Image classification data set "cancerous_and_non-cancerous" (KrishYadav454/Malignancy-Detection-in-Lung-Nodules-Using-CNN on GitHub). Class labels (2): cancerous, non-cancerous.

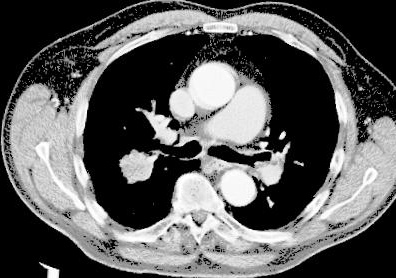
Label: cancerous

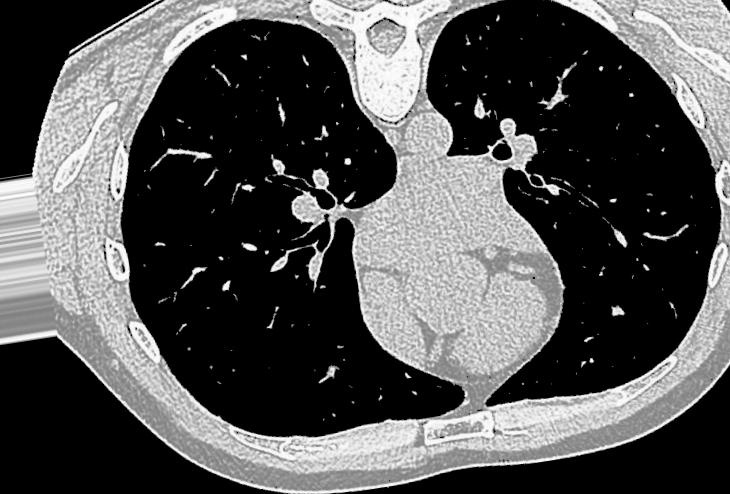
Label: non-cancerous

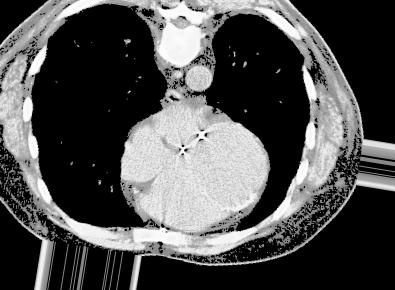
Label: cancerous

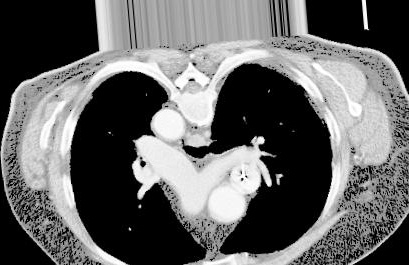
Label: cancerous

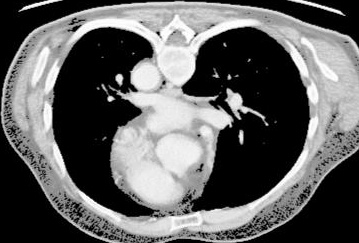
Label: cancerous

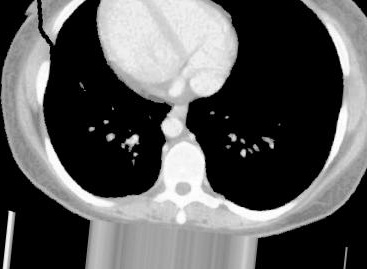
Label: non-cancerous
